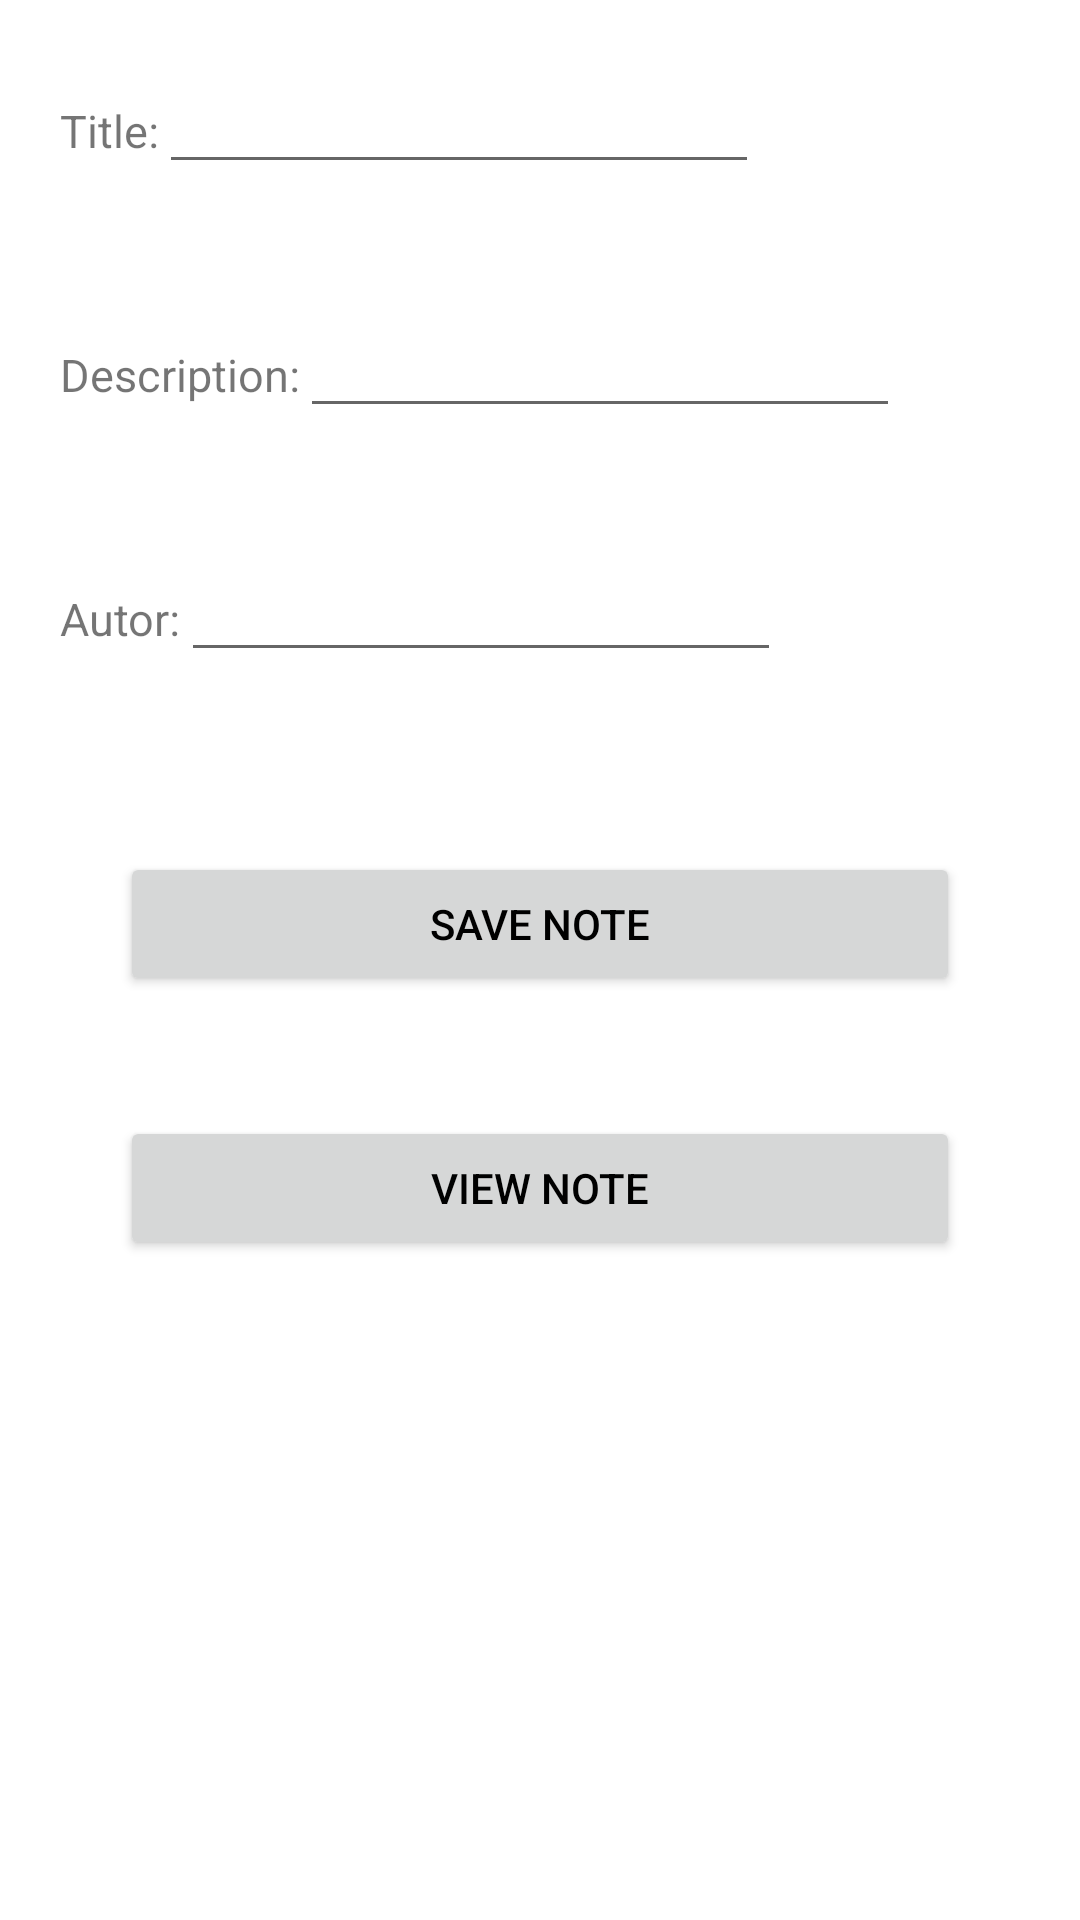

The Android layout XML behind this screen, and the referenced resources:
<!-- AndroidManifest.xml: activity theme Theme.Eval_practica_II.NoActionBar -->
<!-- res/layout/activity_main.xml -->
<?xml version="1.0" encoding="utf-8"?>
<LinearLayout
    xmlns:android="http://schemas.android.com/apk/res/android"
    xmlns:app="http://schemas.android.com/apk/res-auto"
    xmlns:tools="http://schemas.android.com/tools"
    android:layout_width="match_parent"
    android:layout_height="match_parent"
    android:orientation="vertical"
    tools:context=".MainActivity">

    <LinearLayout
        android:layout_width="wrap_content"
        android:layout_height="wrap_content"
        android:layout_margin="20dp"
        android:orientation="horizontal">

        <TextView
            android:layout_width="wrap_content"
            android:layout_height="wrap_content"
            android:text="Title:"
            android:textSize="15dp">

        </TextView>

        <EditText
            android:id="@+id/txtTitle"
            android:layout_width="200dp"
            android:layout_height="wrap_content">

        </EditText>

    </LinearLayout>

    <LinearLayout
        android:layout_width="wrap_content"
        android:layout_height="wrap_content"
        android:layout_margin="20dp"
        android:orientation="horizontal">

        <TextView
            android:layout_width="wrap_content"
            android:layout_height="wrap_content"
            android:text="Description:"
            android:textSize="15dp">

        </TextView>

        <EditText
            android:id="@+id/txtDescription"
            android:layout_width="200dp"
            android:layout_height="wrap_content">

        </EditText>

    </LinearLayout>

    <LinearLayout
        android:layout_width="wrap_content"
        android:layout_height="wrap_content"
        android:layout_margin="20dp"
        android:orientation="horizontal">

        <TextView
            android:layout_width="wrap_content"
            android:layout_height="wrap_content"
            android:text="Autor:"
            android:textSize="15dp">

        </TextView>

        <EditText
            android:id="@+id/txtAutor"
            android:layout_width="200dp"
            android:layout_height="wrap_content">

        </EditText>

    </LinearLayout>

    <LinearLayout
        android:layout_width="match_parent"
        android:layout_height="wrap_content"
        android:layout_margin="20dp"
        android:orientation="vertical">

        <Button
            android:layout_width="match_parent"
            android:layout_height="wrap_content"
            android:layout_margin="20dp"
            android:textColor="@color/black"
            android:onClick="saveNote"
            android:text="Save Note">

        </Button>

        <Button
            android:layout_width="match_parent"
            android:layout_height="wrap_content"
            android:layout_margin="20dp"
            android:textColor="@color/black"
            android:onClick="change"
            android:text="View Note">

        </Button>

    </LinearLayout>

</LinearLayout>
<!-- resources referenced by this layout -->
<resources>
  <color name="black">#FF000000</color>
  <style name="Theme.Eval_practica_II.NoActionBar">
          <item name="windowActionBar">false</item>
          <item name="windowNoTitle">true</item>
      </style>
</resources>
